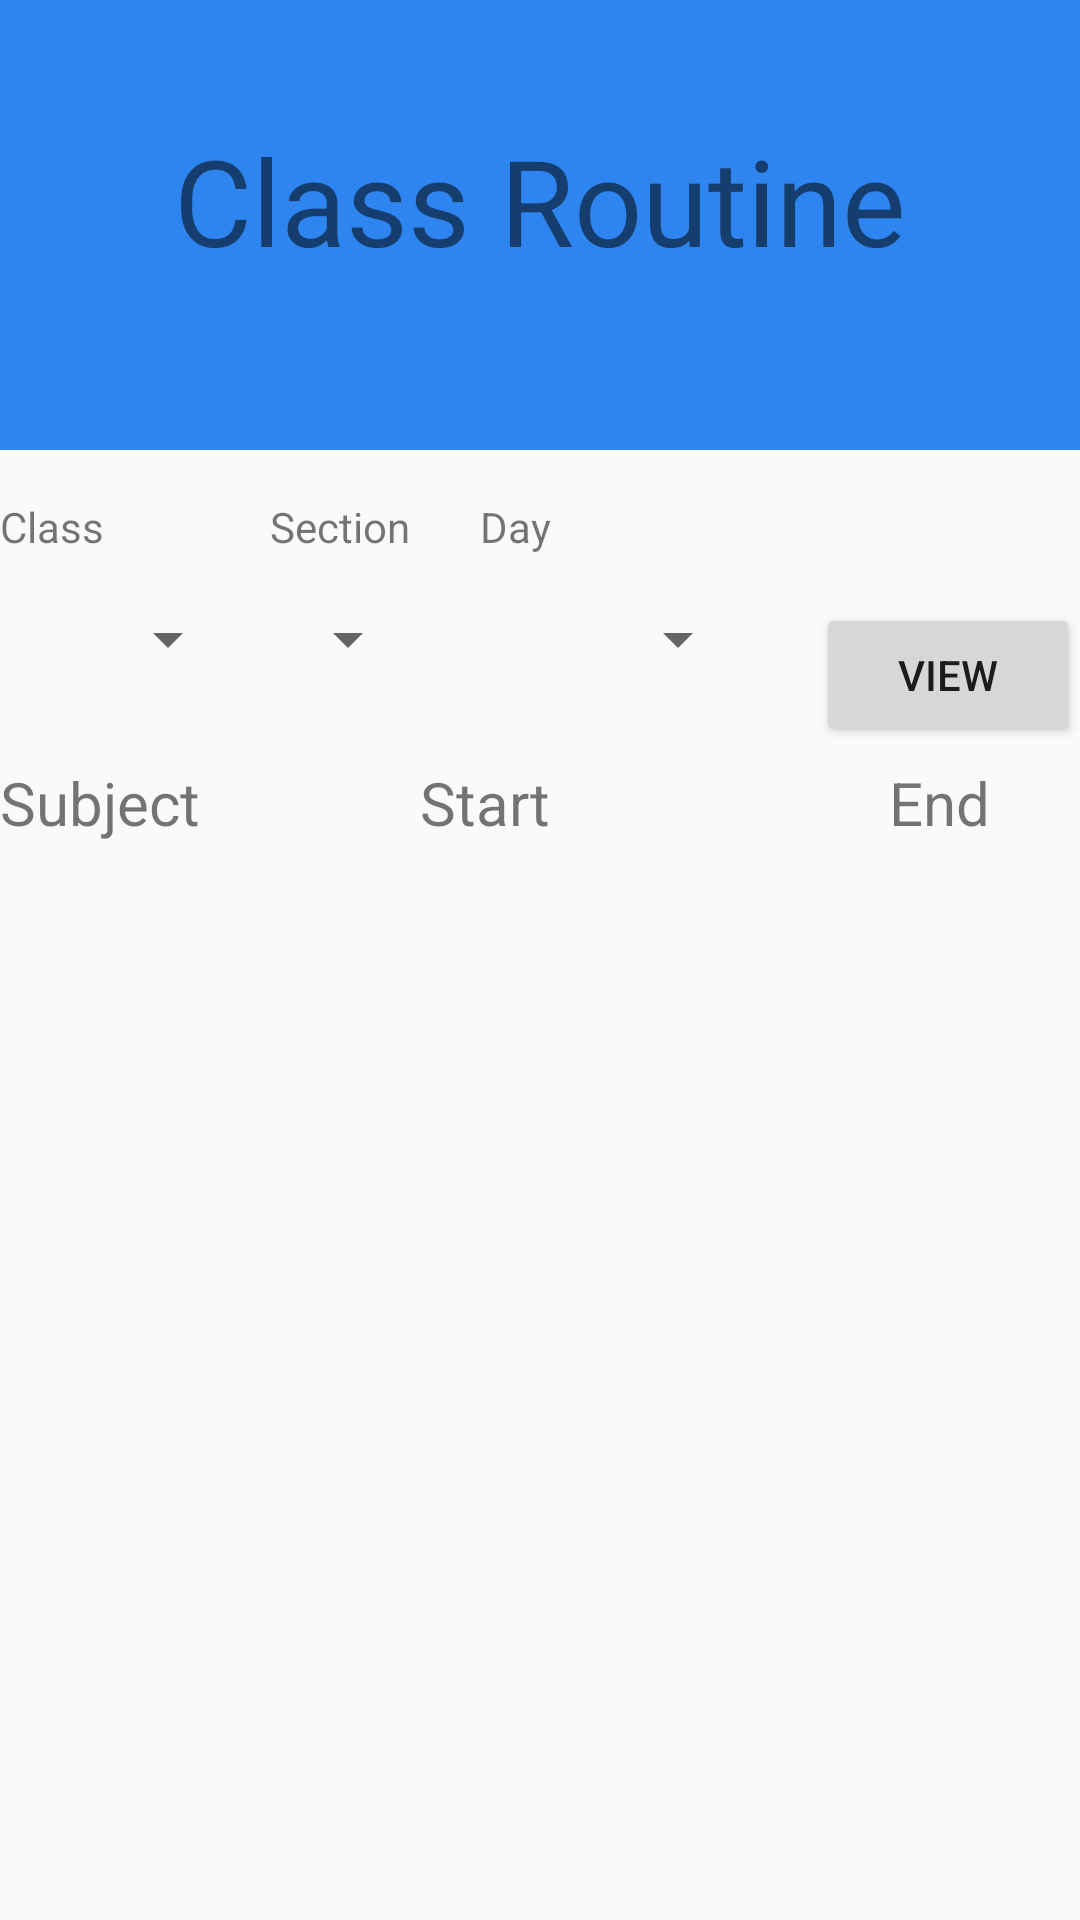

This screen was rendered from an Android layout file. Write that file and the resources it references.
<!-- AndroidManifest.xml: application theme AppTheme -->
<!-- res/layout/fragment_class_routine.xml -->
<?xml version="1.0" encoding="utf-8"?>
<LinearLayout xmlns:android="http://schemas.android.com/apk/res/android"
    android:layout_width="match_parent"
    android:layout_height="match_parent"
    android:orientation="vertical">

    <LinearLayout
        android:layout_width="match_parent"
        android:layout_height="150dp"
        android:background="@color/login"
        android:orientation="vertical">

        <TextView
            android:layout_width="match_parent"
            android:layout_height="wrap_content"
            android:layout_marginTop="40dp"
            android:gravity="center"
            android:text="Class Routine"
            android:textSize="40dp" />

    </LinearLayout>

    <RelativeLayout
        android:layout_width="match_parent"
        android:layout_height="wrap_content"
        android:paddingTop="16dp">


        <TextView
            android:id="@+id/c"
            android:layout_width="80dp"
            android:layout_height="wrap_content"
            android:layout_alignParentLeft="true"
            android:text="Class" />

        <TextView

            android:id="@+id/s"
            android:layout_width="50dp"
            android:layout_height="wrap_content"
            android:layout_marginLeft="10dp"
            android:layout_toRightOf="@+id/c"
            android:text="Section" />

        <TextView
            android:id="@+id/d"
            android:layout_width="100dp"
            android:layout_height="wrap_content"
            android:layout_marginLeft="20dp"
            android:layout_toRightOf="@+id/s"
            android:text="Day" />

    </RelativeLayout>

    <RelativeLayout
        android:layout_width="match_parent"
        android:layout_height="wrap_content"
        android:paddingTop="16dp">


        <Spinner
            android:id="@+id/claschoose"
            android:layout_width="80dp"
            android:layout_height="wrap_content"
            android:layout_alignParentLeft="true" />

        <Spinner
            android:id="@+id/section"
            android:layout_width="50dp"
            android:layout_height="wrap_content"
            android:layout_marginLeft="10dp"
            android:layout_toRightOf="@+id/claschoose" />

        <Spinner
            android:id="@+id/day"
            android:layout_width="100dp"
            android:layout_height="wrap_content"
            android:layout_marginLeft="10dp"
            android:layout_toRightOf="@+id/section" />

        <Button
            android:id="@+id/view"
            android:layout_width="wrap_content"
            android:layout_height="wrap_content"
            android:layout_alignParentRight="true"
            android:text="View" />
    </RelativeLayout>

    <RelativeLayout
        android:layout_width="match_parent"
        android:layout_height="wrap_content"
        android:layout_marginTop="5dp">

        <TextView
            android:id="@+id/tvsubject"
            android:layout_width="100dp"
            android:layout_height="wrap_content"
            android:text="Subject"
            android:textSize="20dp" />

        <TextView
            android:id="@+id/tvstart"
            android:layout_width="100dp"
            android:layout_height="wrap_content"
            android:layout_marginLeft="40dp"
            android:layout_toRightOf="@+id/tvsubject"
            android:text="Start"
            android:textSize="20dp" />

        <TextView
            android:layout_width="wrap_content"
            android:layout_height="wrap_content"
            android:layout_alignParentRight="true"
            android:layout_marginRight="30dp"
            android:text="End"
            android:textSize="20dp" />

    </RelativeLayout>

    <android.support.v7.widget.RecyclerView
        android:id="@+id/studentlist"
        android:layout_width="match_parent"
        android:layout_height="fill_parent" />
</LinearLayout>
<!-- resources referenced by this layout -->
<resources>
  <color name="login">#FF2E85EF</color>
  <style name="AppTheme" parent="Theme.AppCompat.Light.DarkActionBar">
          
          <item name="colorPrimary">@color/colorPrimary</item>
          <item name="colorPrimaryDark">@color/colorPrimaryDark</item>
          <item name="colorAccent">@color/colorAccent</item>
      </style>
  <color name="colorPrimary">#3F51B5</color>
  <color name="colorPrimaryDark">#303F9F</color>
  <color name="colorAccent">#FF4081</color>
</resources>
